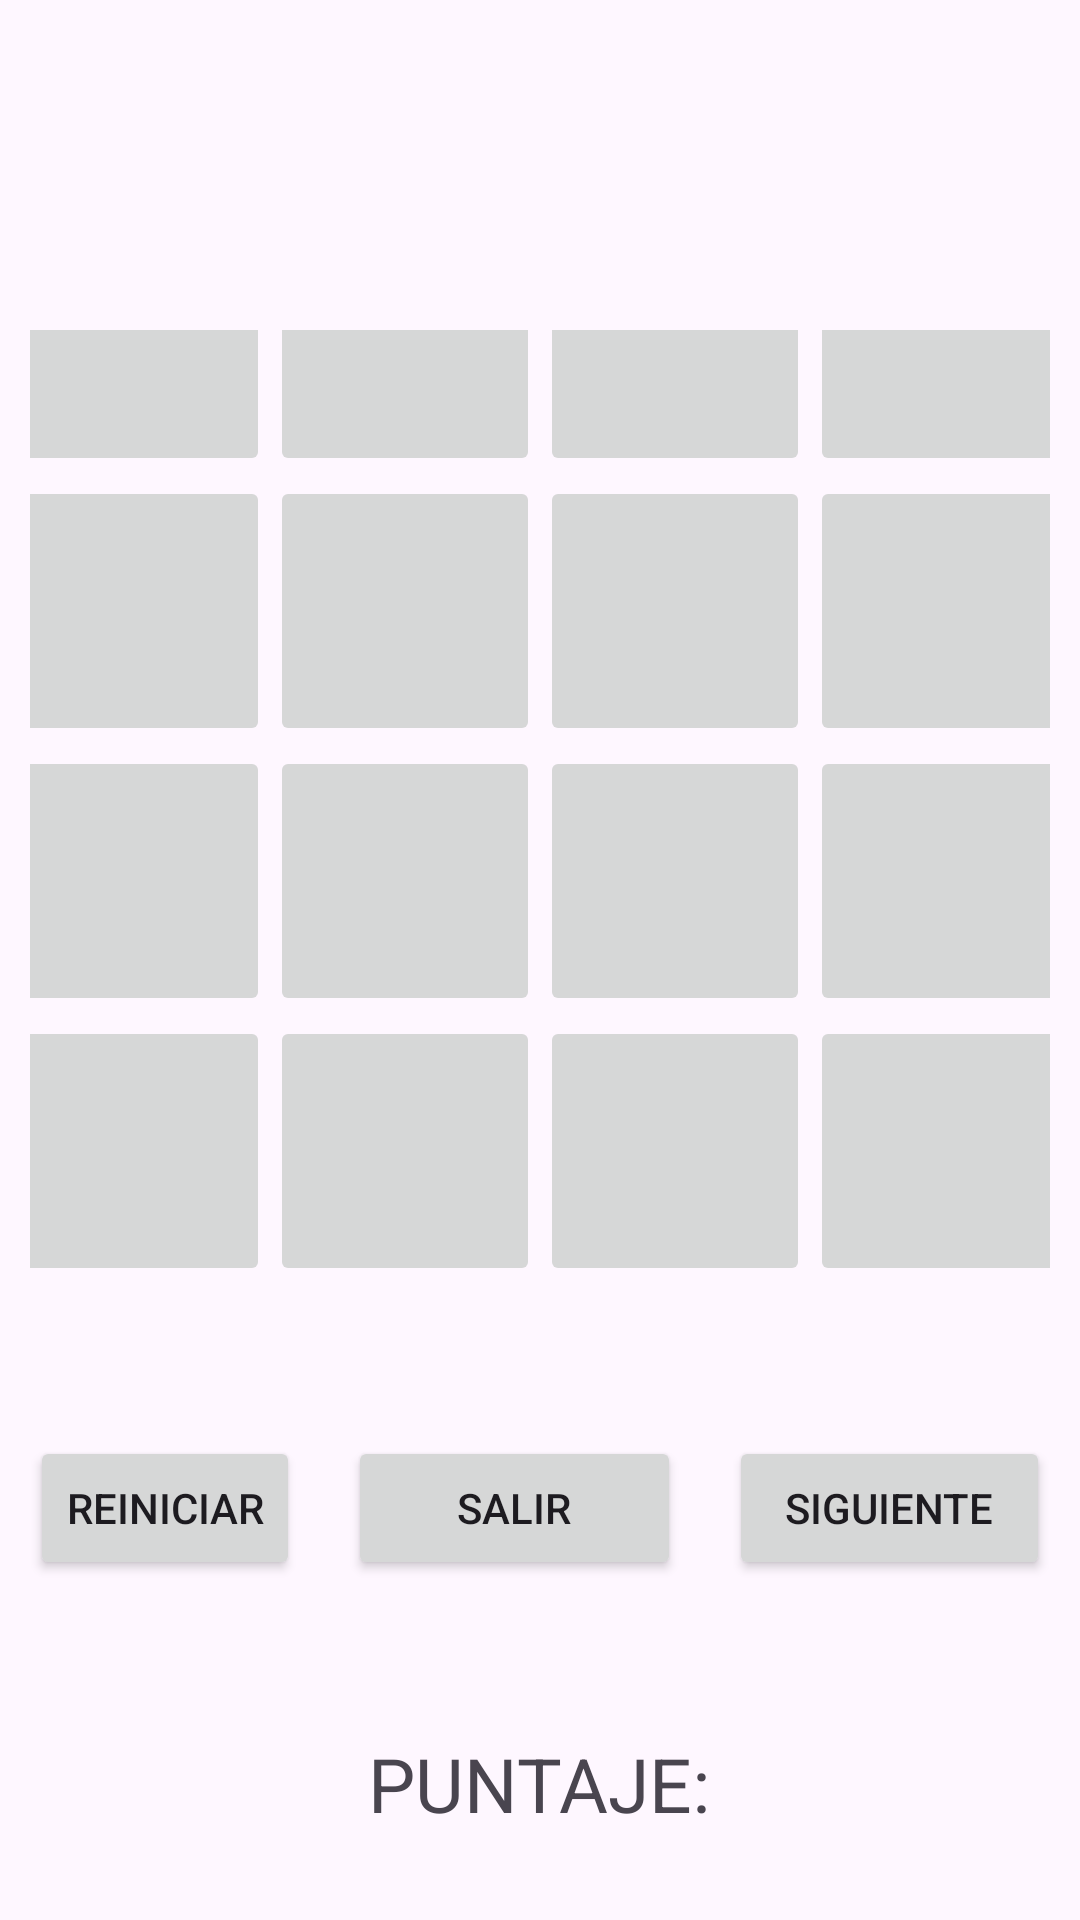

Here is an Android app screen rendered from its layout file. Give the layout XML and the strings, colors and styles it references.
<!-- AndroidManifest.xml: application theme Theme.AppEducativa -->
<!-- res/layout/activity_memoria.xml -->
<?xml version="1.0" encoding="utf-8"?>
<androidx.constraintlayout.widget.ConstraintLayout xmlns:android="http://schemas.android.com/apk/res/android"
    xmlns:app="http://schemas.android.com/apk/res-auto"
    xmlns:tools="http://schemas.android.com/tools"
    android:layout_width="match_parent"
    android:layout_height="match_parent"
    tools:context=".actividadesSalvaLili.ActividadMemoria">

    <Button
        android:id="@+id/myButton"
        android:layout_width="351dp"
        android:layout_height="62dp"
        android:layout_marginStart="26dp"
        android:layout_marginTop="16dp"
        android:layout_marginEnd="27dp"
        android:layout_marginBottom="625dp"
        android:text="Juega mientras aprendes ortografía"
        app:layout_constraintBottom_toBottomOf="parent"
        app:layout_constraintEnd_toEndOf="parent"
        app:layout_constraintHorizontal_bias="0.32"
        app:layout_constraintStart_toStartOf="parent"
        app:layout_constraintTop_toTopOf="parent"
        app:layout_constraintVertical_bias="0.0" />

    <TableLayout
        android:layout_width="match_parent"
        android:layout_height="match_parent"
        android:gravity="center"
        android:padding="10dp"
        tools:layout_editor_absoluteX="0dp"
        tools:layout_editor_absoluteY="43dp"
        android:layout_marginTop="100dp">

        <TableRow
            android:layout_width="match_parent"
            android:layout_height="match_parent"
            android:gravity="center"
            android:layout_marginTop="50dp">

            <ImageButton
                android:id="@+id/boton01"
                android:layout_width="90dp"
                android:layout_height="90dp"
                android:layout_column="0"
                android:contentDescription="Enter How Much Cookies You Want">

            </ImageButton>

            <ImageButton
                android:id="@+id/boton02"
                android:layout_width="90dp"
                android:layout_height="90dp"
                android:layout_column="1"
                android:contentDescription="Enter How Much Cookies You Want">

            </ImageButton>


            <ImageButton
                android:id="@+id/boton03"
                android:layout_width="90dp"
                android:layout_height="90dp"
                android:layout_column="2"
                android:contentDescription="Enter How Much Cookies You Want">

            </ImageButton>

            <ImageButton
                android:id="@+id/boton04"
                android:layout_width="90dp"
                android:layout_height="90dp"
                android:layout_column="3"
                android:contentDescription="Enter How Much Cookies You Want">

            </ImageButton>
        </TableRow>

        <TableRow
            android:layout_width="match_parent"
            android:layout_height="match_parent"
            android:gravity="center">

            <ImageButton
                android:id="@+id/boton05"
                android:layout_width="90dp"
                android:layout_height="90dp"
                android:layout_column="0"
                android:contentDescription="Enter How Much Cookies You Want">

            </ImageButton>

            <ImageButton
                android:id="@+id/boton06"
                android:layout_width="90dp"
                android:layout_height="90dp"
                android:layout_column="1"
                android:contentDescription="Enter How Much Cookies You Want">

            </ImageButton>


            <ImageButton
                android:id="@+id/boton07"
                android:layout_width="90dp"
                android:layout_height="90dp"
                android:layout_column="2"
                android:contentDescription="Enter How Much Cookies You Want">

            </ImageButton>

            <ImageButton
                android:id="@+id/boton08"
                android:layout_width="90dp"
                android:layout_height="90dp"
                android:layout_column="3"
                android:contentDescription="Enter How Much Cookies You Want">

            </ImageButton>
        </TableRow>

        <TableRow
            android:layout_width="match_parent"
            android:layout_height="match_parent"
            android:gravity="center">

            <ImageButton
                android:id="@+id/boton09"
                android:layout_width="90dp"
                android:layout_height="90dp"
                android:layout_column="0"
                android:contentDescription="Enter How Much Cookies You Want">

            </ImageButton>

            <ImageButton
                android:id="@+id/boton10"
                android:layout_width="90dp"
                android:layout_height="90dp"
                android:layout_column="1"
                android:contentDescription="Enter How Much Cookies You Want">

            </ImageButton>


            <ImageButton
                android:id="@+id/boton11"
                android:layout_width="90dp"
                android:layout_height="90dp"
                android:layout_column="2"
                android:contentDescription="Enter How Much Cookies You Want">

            </ImageButton>

            <ImageButton
                android:id="@+id/boton12"
                android:layout_width="90dp"
                android:layout_height="90dp"
                android:layout_column="3"
                android:contentDescription="Enter How Much Cookies You Want">

            </ImageButton>
        </TableRow>

        <TableRow
            android:layout_width="match_parent"
            android:layout_height="match_parent"
            android:gravity="center">

            <ImageButton
                android:id="@+id/boton13"
                android:layout_width="90dp"
                android:layout_height="90dp"
                android:layout_column="0"
                android:contentDescription="Enter How Much Cookies You Want">

            </ImageButton>

            <ImageButton
                android:id="@+id/boton14"
                android:layout_width="90dp"
                android:layout_height="90dp"
                android:layout_column="1"
                android:contentDescription="Enter How Much Cookies You Want">

            </ImageButton>


            <ImageButton
                android:id="@+id/boton15"
                android:layout_width="90dp"
                android:layout_height="90dp"
                android:layout_column="2"
                android:contentDescription="Enter How Much Cookies You Want">

            </ImageButton>

            <ImageButton
                android:id="@+id/boton16"
                android:layout_width="90dp"
                android:layout_height="90dp"
                android:layout_column="3"
                android:contentDescription="Enter How Much Cookies You Want">

            </ImageButton>
        </TableRow>

        <LinearLayout
            android:layout_width="368dp"
            android:layout_height="74dp"
            android:layout_marginTop="50dp"
            android:gravity="center_horizontal"
            android:orientation="horizontal">

            <Button
                android:id="@+id/botonreiniciar"
                android:layout_width="wrap_content"
                android:layout_height="wrap_content"
                android:layout_marginEnd="16dp"
                android:text="Reiniciar"></Button>

            <Button
                android:id="@+id/botonsalir"
                android:layout_width="111dp"
                android:layout_height="wrap_content"
                android:layout_marginEnd="16dp"
                android:text="SALIR"></Button>

            <Button
                android:id="@+id/btnraul"
                android:layout_width="wrap_content"
                android:layout_height="wrap_content"
                android:layout_weight="1"
                android:text="Siguiente" />
        </LinearLayout>

        <LinearLayout
            android:layout_width="276dp"
            android:layout_height="144dp"
            android:layout_marginTop="25dp"
            android:gravity="center_horizontal"
            android:orientation="horizontal">

            <TextView
                android:id="@+id/puntaje"
                android:layout_width="wrap_content"
                android:layout_height="wrap_content"
                android:gravity="center"
                android:text="PUNTAJE:"
                android:textSize="25dp"></TextView>
        </LinearLayout>
    </TableLayout>


</androidx.constraintlayout.widget.ConstraintLayout>
<!-- resources referenced by this layout -->
<resources>
  <style name="Theme.AppEducativa" parent="Base.Theme.AppEducativa" />
  <style name="Base.Theme.AppEducativa" parent="Theme.Material3.DayNight.NoActionBar">
          
          
      </style>
</resources>
